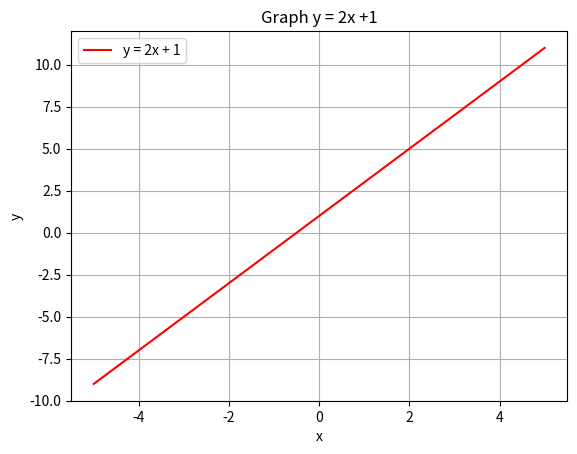

Python code for this plot:
import numpy as np
import matplotlib.pyplot as plt

# Linear Regression การถดถอยเชิงเส้น
# ใช้ plot กราฟดูความสัมฟันธ์ระหว่างตัวแปร 2 ตัว
# สูตรคือ y = ax+b : a = ค่าคงที่  x = sample space  b = ค่าคงที่ระยะตัดแกน y

# สุ่มค่าใส่ในตัวแปร x
x = np.linspace(-5,5,100)
# print(x)
y = 2*x+1

plt.plot(x,y,'-r',label="y = 2x + 1")
plt.xlabel('x')
plt.ylabel('y')
plt.legend(loc="upper left")
plt.title("Graph y = 2x +1")
plt.grid()
plt.show()